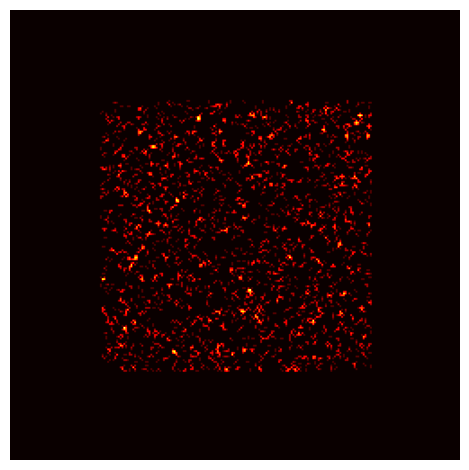

Reproduce this figure in Python.
#!/usr/bin/env python2
# -*- coding: utf-8 -*-

import numpy as np
import matplotlib.pyplot as plt

from matplotlib import animation, rc
from collections import Counter
from random import randint

rc('animation', html='html5')

width = 250
height = 250
population = 5000
deadZone = 5
edenMargin = 50
cmap = 'hot'

fig, ax = plt.subplots()
fig.set_tight_layout(True)

def get_color():
    if get_color.color > 100:
        get_color.color = 30

    get_color.color += 0.5
    return get_color.color    
        
get_color.color = 30;

def neighbors(cell):
    (x, y) = cell
    return [(x-1, y-1), (x, y-1), (x+1, y-1), 
            (x-1, y),             (x+1, y), 
            (x-1, y+1), (x, y+1), (x+1, y+1)]
    
def neighbor_counts(world):
    return Counter(nb for cell in world 
                      for nb in neighbors(cell))
    
def translate(world):
    universe = np.full((width, height), 0)
    nnn = neighbor_counts(world)
    #color = get_color()
    for item in world:
        universe[item[0], item[1]] = nnn[item[0], item[1]] * 12
    return universe.transpose((1, 0))    


world = []

for x in np.arange(population):
    world.append((randint(edenMargin, width - edenMargin), randint(edenMargin, height - edenMargin)))

ax.imshow(translate(world), cmap=cmap, vmin=0, vmax=100)
plt.axis('off')

def filter(world):
 for item in world:
     if item[0] > width - deadZone or item[0] < deadZone:
         world.remove(item)
         
     if item[1] > height - deadZone or item[1] < deadZone:
         world.remove(item)         
         

def next_generation(world):
    possible_cells = counts = neighbor_counts(world)
    return {cell for cell in possible_cells
            if (counts[cell] == 3) 
            or (counts[cell] == 2 and cell in world)}

def update(num):
    global world

    plt.cla()
    world = next_generation(world)        
    filter(world)
    ax.imshow(translate(world), cmap=cmap, vmin=0, vmax=100)
    plt.axis('off')
    return plt

writer=animation.FFMpegWriter(bitrate=15000)
anim = animation.FuncAnimation(fig, update, interval=200, frames=50)
#anim.save('game-of-life.mp4',  writer=writer)
plt.show()

    



